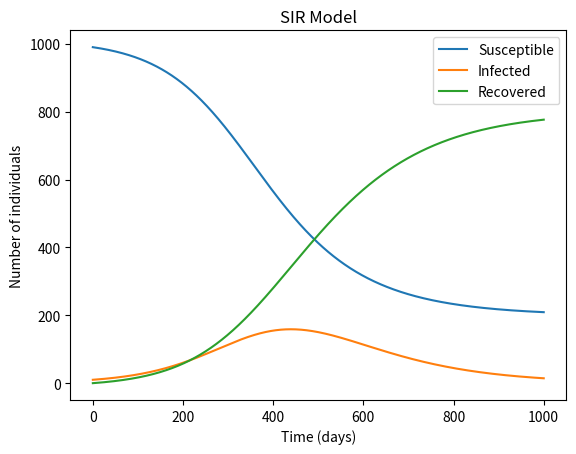

This figure's Python source:
import numpy as np
import matplotlib.pyplot as plt

def sir_model(beta, gamma, N, I0, R0, days):
    S0 = N - I0 - R0
    S = [S0]
    I = [I0]
    R = [R0]
    dt = 0.1
    t = np.linspace(0,days,int(days/dt)+1)
    for _ in t[1:]:
        dSdt = -beta*S[-1]*I[-1]/N
        dIdt = beta*S[-1]*I[-1]/N - gamma*I[-1]
        dRdt = gamma*I[-1]
        S.append(S[-1] + dt*dSdt)
        I.append(I[-1] + dt*dIdt)
        R.append(R[-1] + dt*dRdt)
    return S, I, R

N = 1000
I0, R0 = 10, 0
beta, gamma = 0.2, 0.1

S, I, R = sir_model(beta, gamma, N, I0, R0, 100)

plt.plot(S, label='Susceptible')
plt.plot(I, label='Infected')
plt.plot(R, label='Recovered')
plt.xlabel('Time (days)')
plt.ylabel('Number of individuals')
plt.title('SIR Model')
plt.legend()
plt.show()
